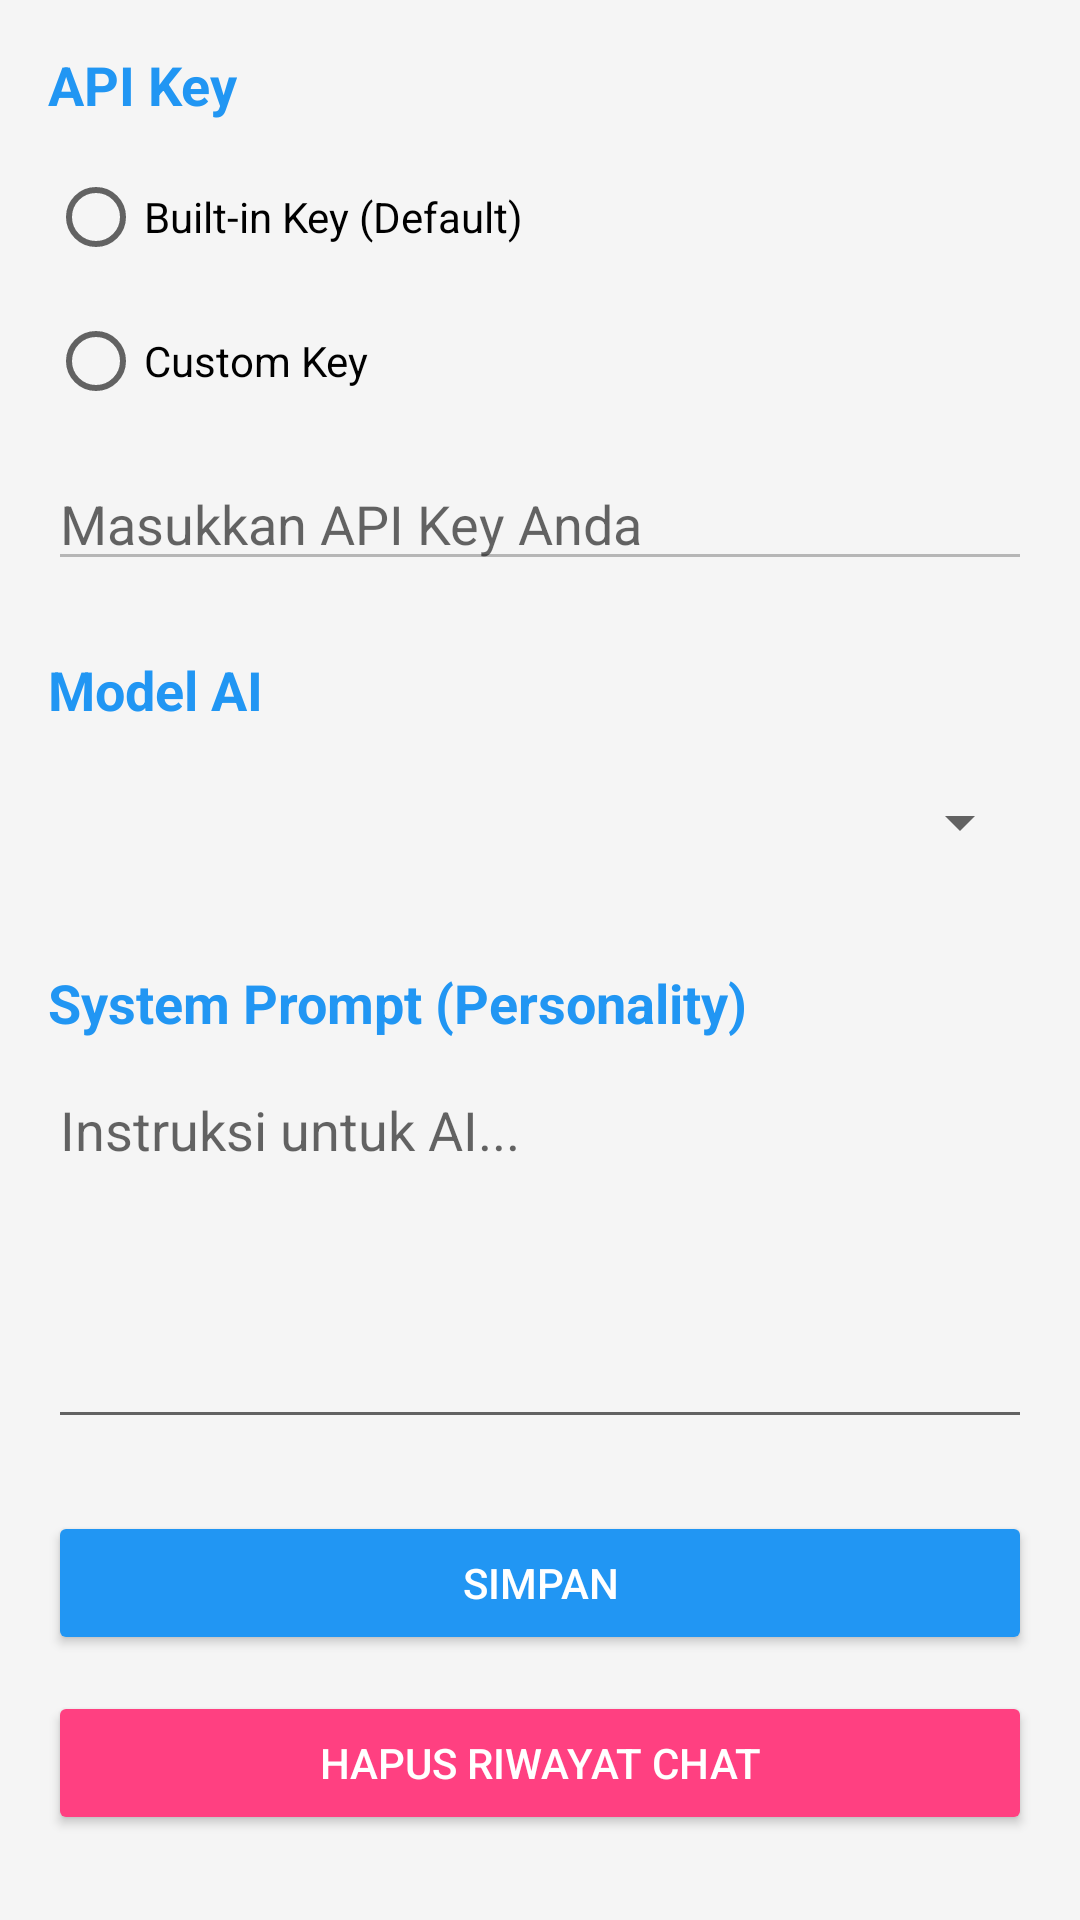

Write the Android layout XML for this screen, with the resource values it uses.
<!-- AndroidManifest.xml: application theme Theme.AIFiscall -->
<!-- res/layout/activity_settings.xml -->
<?xml version="1.0" encoding="utf-8"?>
<ScrollView xmlns:android="http://schemas.android.com/apk/res/android"
    xmlns:app="http://schemas.android.com/apk/res-auto"
    android:layout_width="match_parent"
    android:layout_height="match_parent"
    android:background="@color/background_light">

    <LinearLayout
        android:layout_width="match_parent"
        android:layout_height="wrap_content"
        android:orientation="vertical"
        android:padding="16dp">

        <TextView
            android:layout_width="wrap_content"
            android:layout_height="wrap_content"
            android:text="@string/api_key_header"
            android:textColor="@color/primary_color"
            android:textSize="18sp"
            android:textStyle="bold" />

        <RadioGroup
            android:id="@+id/rgApiKey"
            android:layout_width="match_parent"
            android:layout_height="wrap_content"
            android:layout_marginTop="8dp">

            <RadioButton
                android:id="@+id/rbBuiltIn"
                android:layout_width="match_parent"
                android:layout_height="wrap_content"
                android:text="@string/radio_builtin" />

            <RadioButton
                android:id="@+id/rbUser"
                android:layout_width="match_parent"
                android:layout_height="wrap_content"
                android:text="@string/radio_user" />
        </RadioGroup>

        <EditText
            android:id="@+id/etApiKey"
            android:layout_width="match_parent"
            android:layout_height="wrap_content"
            android:layout_marginTop="8dp"
            android:hint="@string/hint_api_key"
            android:enabled="false"
            android:inputType="textPassword" />

        <TextView
            android:layout_width="wrap_content"
            android:layout_height="wrap_content"
            android:layout_marginTop="24dp"
            android:text="@string/model_header"
            android:textColor="@color/primary_color"
            android:textSize="18sp"
            android:textStyle="bold" />

        <Spinner
            android:id="@+id/spinnerModel"
            android:layout_width="match_parent"
            android:layout_height="48dp"
            android:layout_marginTop="8dp" />

        <TextView
            android:layout_width="wrap_content"
            android:layout_height="wrap_content"
            android:layout_marginTop="24dp"
            android:text="@string/prompt_header"
            android:textColor="@color/primary_color"
            android:textSize="18sp"
            android:textStyle="bold" />

        <EditText
            android:id="@+id/etSystemPrompt"
            android:layout_width="match_parent"
            android:layout_height="wrap_content"
            android:layout_marginTop="8dp"
            android:gravity="top|start"
            android:hint="@string/hint_prompt"
            android:inputType="textMultiLine"
            android:minLines="5" />

        <Button
            android:id="@+id/btnSave"
            android:layout_width="match_parent"
            android:layout_height="wrap_content"
            android:layout_marginTop="24dp"
            android:backgroundTint="@color/primary_color"
            android:text="@string/btn_save"
            android:textColor="@color/white" />

        <Button
            android:id="@+id/btnClearHistory"
            android:layout_width="match_parent"
            android:layout_height="wrap_content"
            android:layout_marginTop="12dp"
            android:backgroundTint="@color/accent_color"
            android:text="@string/btn_clear_history"
            android:textColor="@color/white" />

    </LinearLayout>
</ScrollView>
<!-- resources referenced by this layout -->
<resources>
  <color name="accent_color">#FF4081</color>
  <color name="background_light">#F5F5F5</color>
  <color name="primary_color">#2196F3</color>
  <color name="white">#FFFFFFFF</color>
  <string name="api_key_header">API Key</string>
  <string name="btn_clear_history">Hapus Riwayat Chat</string>
  <string name="btn_save">Simpan</string>
  <string name="hint_api_key">Masukkan API Key Anda</string>
  <string name="hint_prompt">Instruksi untuk AI...</string>
  <string name="model_header">Model AI</string>
  <string name="prompt_header">System Prompt (Personality)</string>
  <string name="radio_builtin">Built-in Key (Default)</string>
  <string name="radio_user">Custom Key</string>
  <style name="Theme.AIFiscall" parent="Theme.MaterialComponents.DayNight.NoActionBar">
          
          <item name="colorPrimary">@color/primary_color</item>
          <item name="colorPrimaryVariant">@color/primary_dark</item>
          <item name="colorOnPrimary">@color/white</item>
          
          <item name="colorSecondary">@color/accent_color</item>
          <item name="colorSecondaryVariant">@color/accent_color</item>
          <item name="colorOnSecondary">@color/black</item>
          
          <item name="android:statusBarColor">?attr/colorPrimaryVariant</item>
          
      </style>
  <color name="primary_dark">#1976D2</color>
  <color name="black">#FF000000</color>
</resources>
